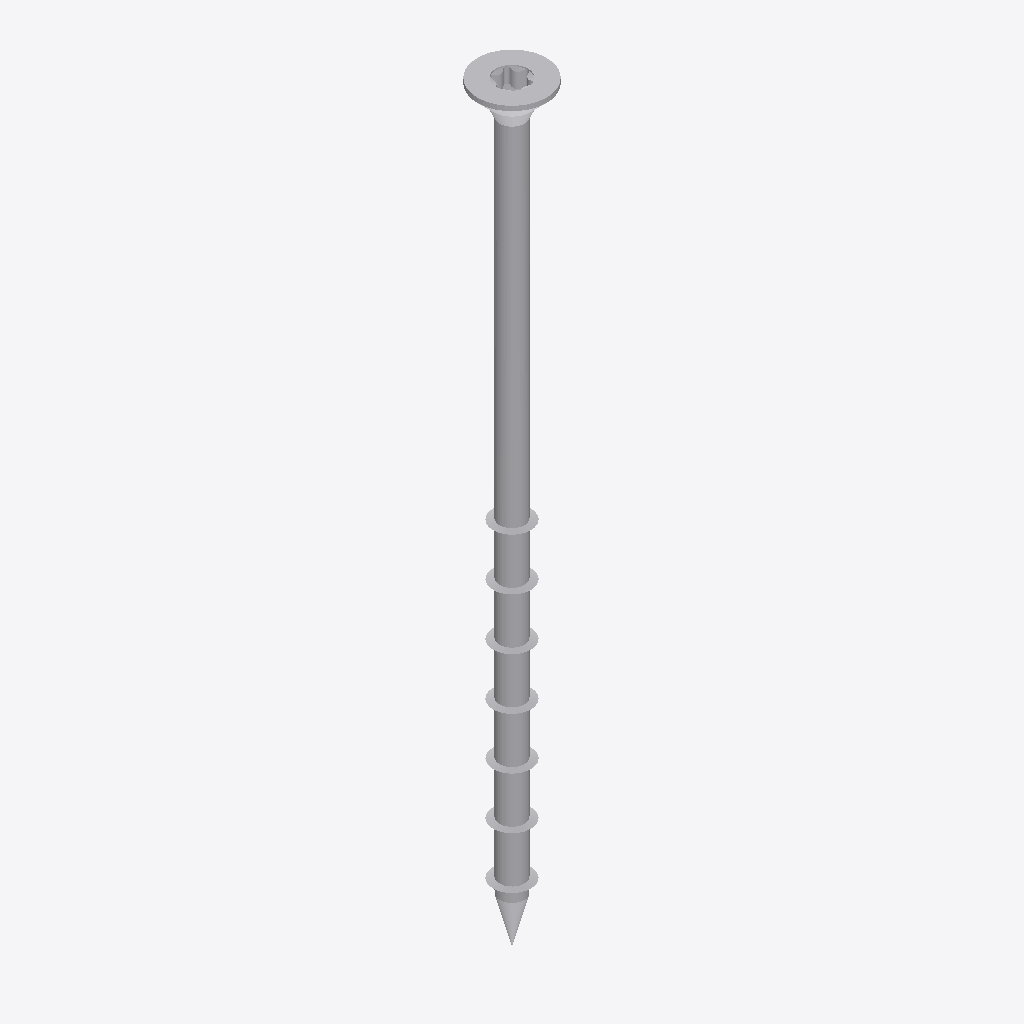
Isometric view of an IFC building model (IFC-SPF (STEP), schema IFC2X3, length unit millimetre), seen from the south-west, elements coloured by IFC class: 1 other element (light grey).
Extent 0.015 m × 0.015 m × 0.160 m (x, y, z). Storeys (1): Default Building Storey at 0.00 m. Elements (1): 1 IfcBuildingElementProxy.

HEADER;
FILE_DESCRIPTION(('ViewDefinition [CoordinationView]'),'2;1');
FILE_NAME('','2023-07-04T15:57:25',(''),(''),'','SketchUp Pro 2015','');
FILE_SCHEMA(('IFC2X3'));
ENDSEC;
DATA;
#1=IFCPROJECT('3M6jq2qaH9KQjRfQTyJLrM',#2,'Default Project','Description of Default Project',$,$,$,(#20),#7);
#24=IFCSITE('31swAj8Qz7$uDLdLWicl1Z',#2,'Default Site','Description of Default Site',$,#25,$,$,.ELEMENT.,(24,28,0),(54,25,0),10.0,$,$);
#30=IFCBUILDING('2qJLpNQxr91uFDi190Fmyh',#2,'Default Building','Description of Default Building',$,#31,$,$,.ELEMENT.,$,$,#36);
#37=IFCBUILDINGSTOREY('0T8PvWzi5CxP1KgG0ofCxc',#2,'Default Building Storey','Description of Default Building Storey',$,#38,$,$,.ELEMENT.,0.0);
#47=IFCBUILDINGELEMENTPROXY('2zP_j$nY57zQuxuO739VbM',#2,'','Description of Object',$,#48,#53,$,$);
ENDSEC;
